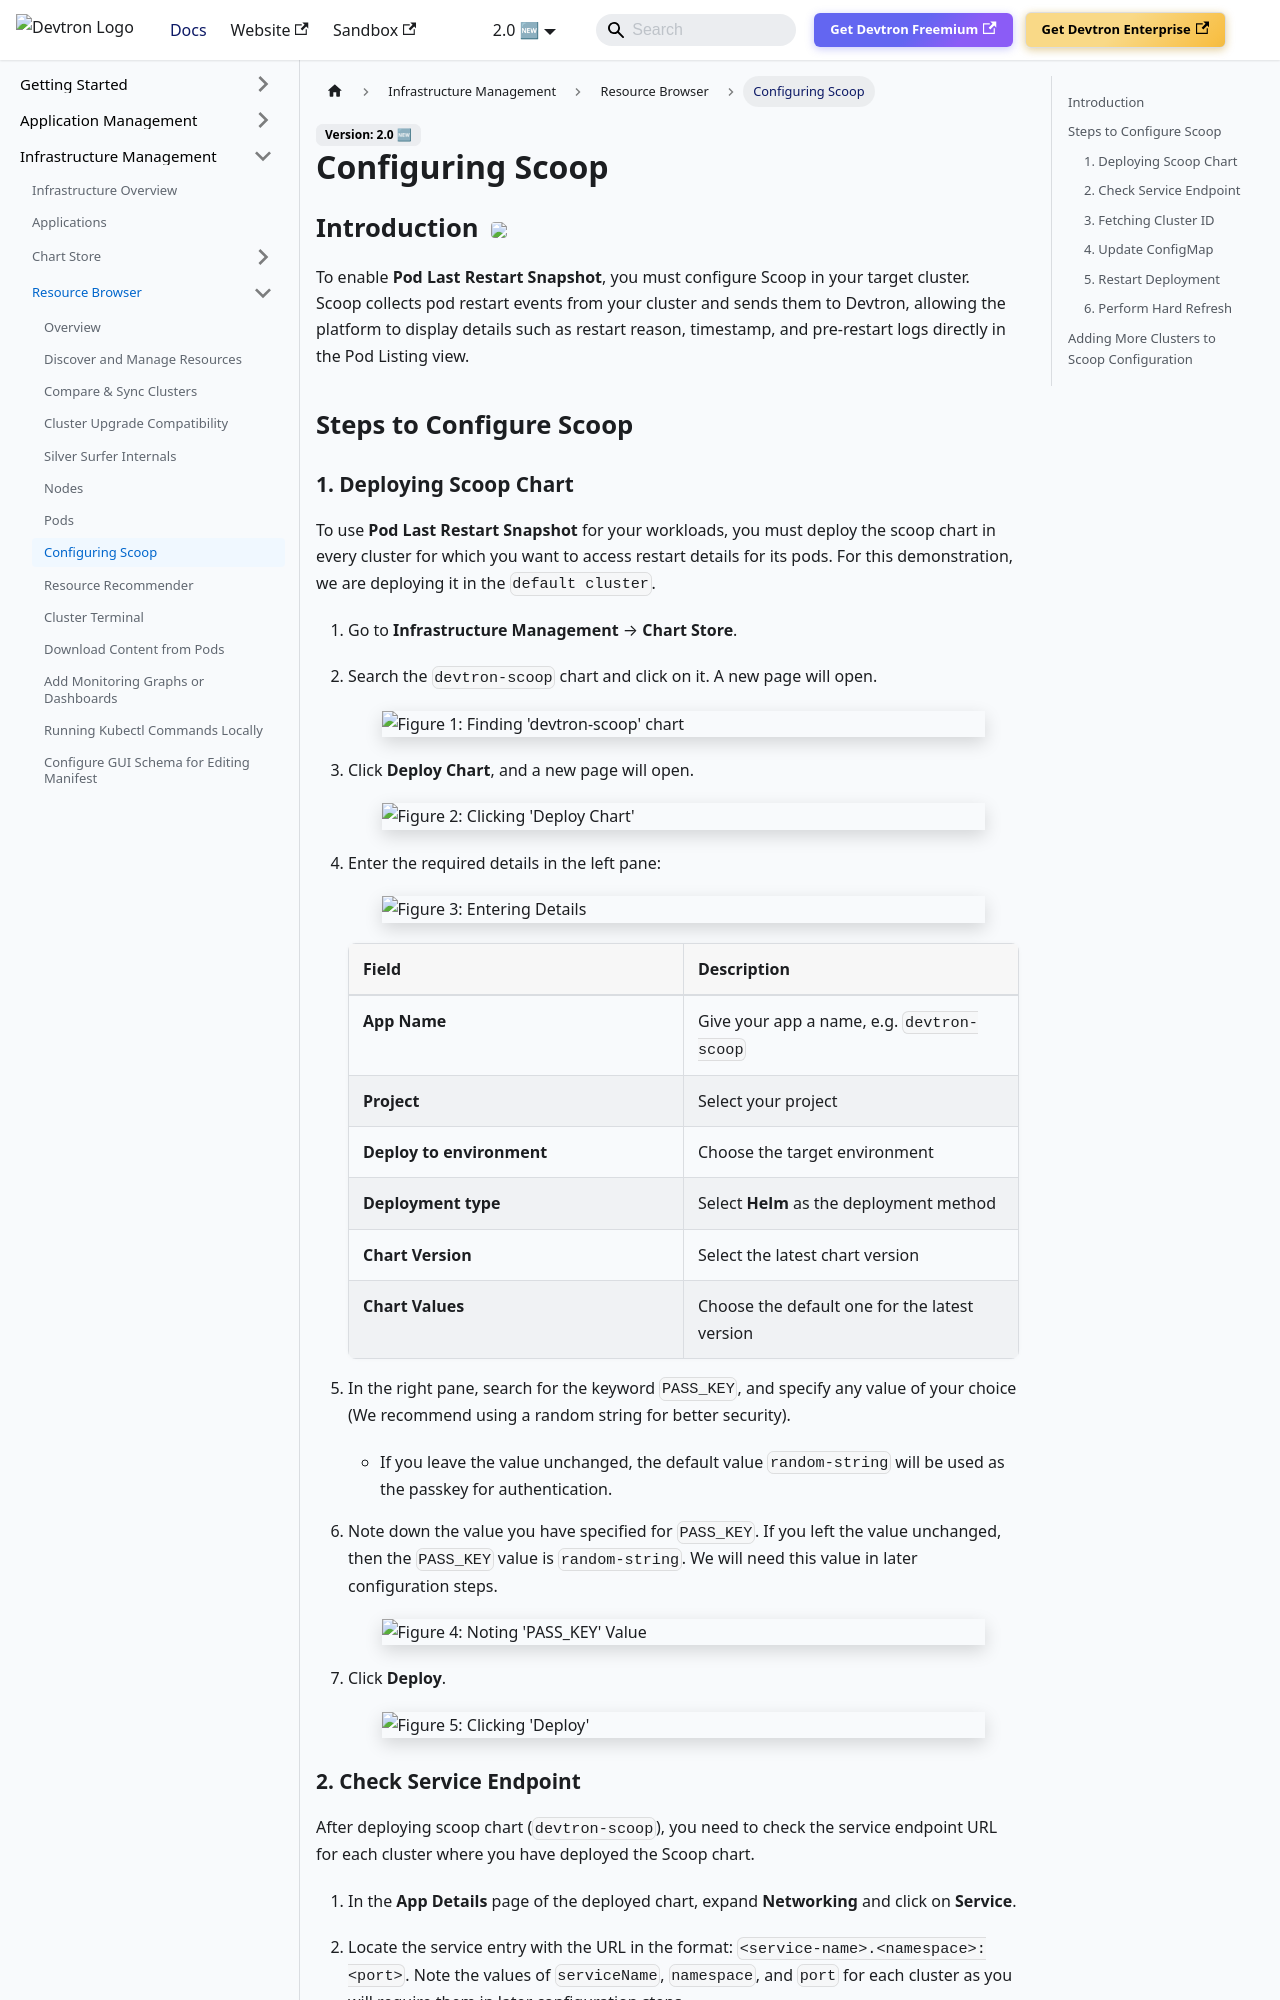

repository: devtron-labs/devtron-documentation · page: docs/user-guide/resource-browser/scoop-config.html · generator: docusaurus

# Configuring Scoop

## Introduction <a href="https://devtron.ai/pricing"><img src="https://devtron-public-asset.s3.us-east-2.amazonaws.com/images/elements/EnterpriseTag.svg" className="enterprise-badge-img" /></a>

To enable **Pod Last Restart Snapshot**, you must configure Scoop in your target cluster. Scoop collects pod restart events from your cluster and sends them to Devtron, allowing the platform to display details such as restart reason, timestamp, and pre-restart logs directly in the Pod Listing view.

## Steps to Configure Scoop

### 1. Deploying Scoop Chart

To use **Pod Last Restart Snapshot** for your workloads, you must deploy the scoop chart in every cluster for which you want to access restart details for its pods. For this demonstration, we are deploying it in the `default cluster`.

1. Go to **Infrastructure Management** → **Chart Store**.

2. Search the `devtron-scoop` chart and click on it. A new page will open.

    ![Figure 1: Finding 'devtron-scoop' chart](https://devtron-public-asset.s3.us-east-2.amazonaws.com/images/devtron-v2/resource-browser+/scoop/scoop-chart.jpg)

3. Click **Deploy Chart**, and a new page will open.

    ![Figure 2: Clicking 'Deploy Chart'](https://devtron-public-asset.s3.us-east-2.amazonaws.com/images/devtron-v2/resource-browser+/scoop/scoop-deploy-chart.jpg)

4. Enter the required details in the left pane:

    ![Figure 3: Entering Details](https://devtron-public-asset.s3.us-east-2.amazonaws.com/images/devtron-v2/resource-browser+/scoop/scoop-chart-details.jpg)

    | **Field** | **Description** |
    |------------|-----------------|
    | **App Name** | Give your app a name, e.g. `devtron-scoop` |
    | **Project** | Select your project |
    | **Deploy to environment** | Choose the target environment |
    | **Deployment type** | Select **Helm** as the deployment method |
    | **Chart Version** | Select the latest chart version |
    | **Chart Values** | Choose the default one for the latest version |

5. In the right pane, search for the keyword `PASS_KEY`, and specify any value of your choice (We recommend using a random string for better security).

    * If you leave the value unchanged, the default value `random-string` will be used as the passkey for authentication.

6. Note down the value you have specified for `PASS_KEY`. If you left the value unchanged, then the `PASS_KEY` value is `random-string`. We will need this value in later configuration steps.

    ![Figure 4: Noting 'PASS_KEY' Value](https://devtron-public-asset.s3.us-east-2.amazonaws.com/images/devtron-v2/resource-browser+/scoop/scoop-chart-passkey.jpg)

7. Click **Deploy**.

    ![Figure 5: Clicking 'Deploy'](https://devtron-public-asset.s3.us-east-2.amazonaws.com/images/devtron-v2/resource-browser+/scoop/scoop-chart-deploy.jpg)
